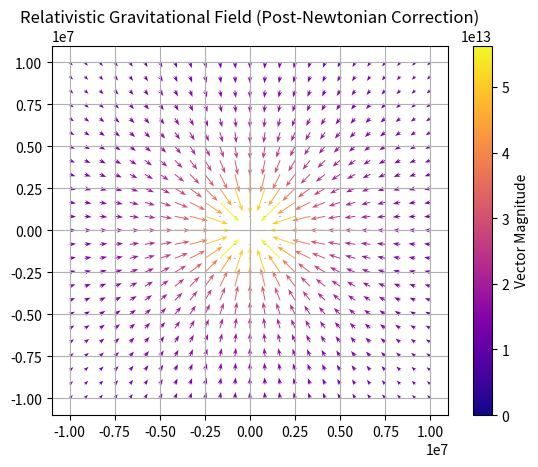

Here is the Python script that generated this plot:
import numpy as np 
import matplotlib.pyplot as plt 
from matplotlib.colors import LogNorm

G = 6.67430e-11  
M = 1.989e30     
c = 299792458    
L = 1e10  
mu = 1 

def CorrectedNewtonianMetric(G, M, r, c, L, mu):
    with np.errstate(divide='ignore', invalid='ignore'):
        r = np.maximum(r, 1e6)  
        V_newtonian = -(G * M) / r
        V_centrifugal = (L**2) / (2 * mu * r**2)
        V_relativistic = -(G * (M + mu) * L**2) / (c**2 * mu * r**3)
        metric = V_newtonian + V_centrifugal + V_relativistic
    return metric

x, y = np.meshgrid(np.linspace(-1e7, 1e7, 25),  
                   np.linspace(-1e7, 1e7, 25))

r = np.sqrt(x**2 + y**2)
theta = np.arctan2(y, x)

r[r < 2e6] = np.nan  

g_r = CorrectedNewtonianMetric(G, M, r, c, L, mu)

gx = g_r * (x / r) 
gy = g_r * (y / r) 

gx[np.isnan(gx)] = 0
gy[np.isnan(gy)] = 0

magnitude = np.sqrt(gx**2 + gy**2)

plt.quiver(x, y, gx, gy, magnitude, cmap='plasma', linewidth=2, 
           headwidth=5, headlength=7, headaxislength=5)  

plt.title('Relativistic Gravitational Field (Post-Newtonian Correction)')
plt.colorbar(label='Vector Magnitude')

plt.grid()
plt.show()
